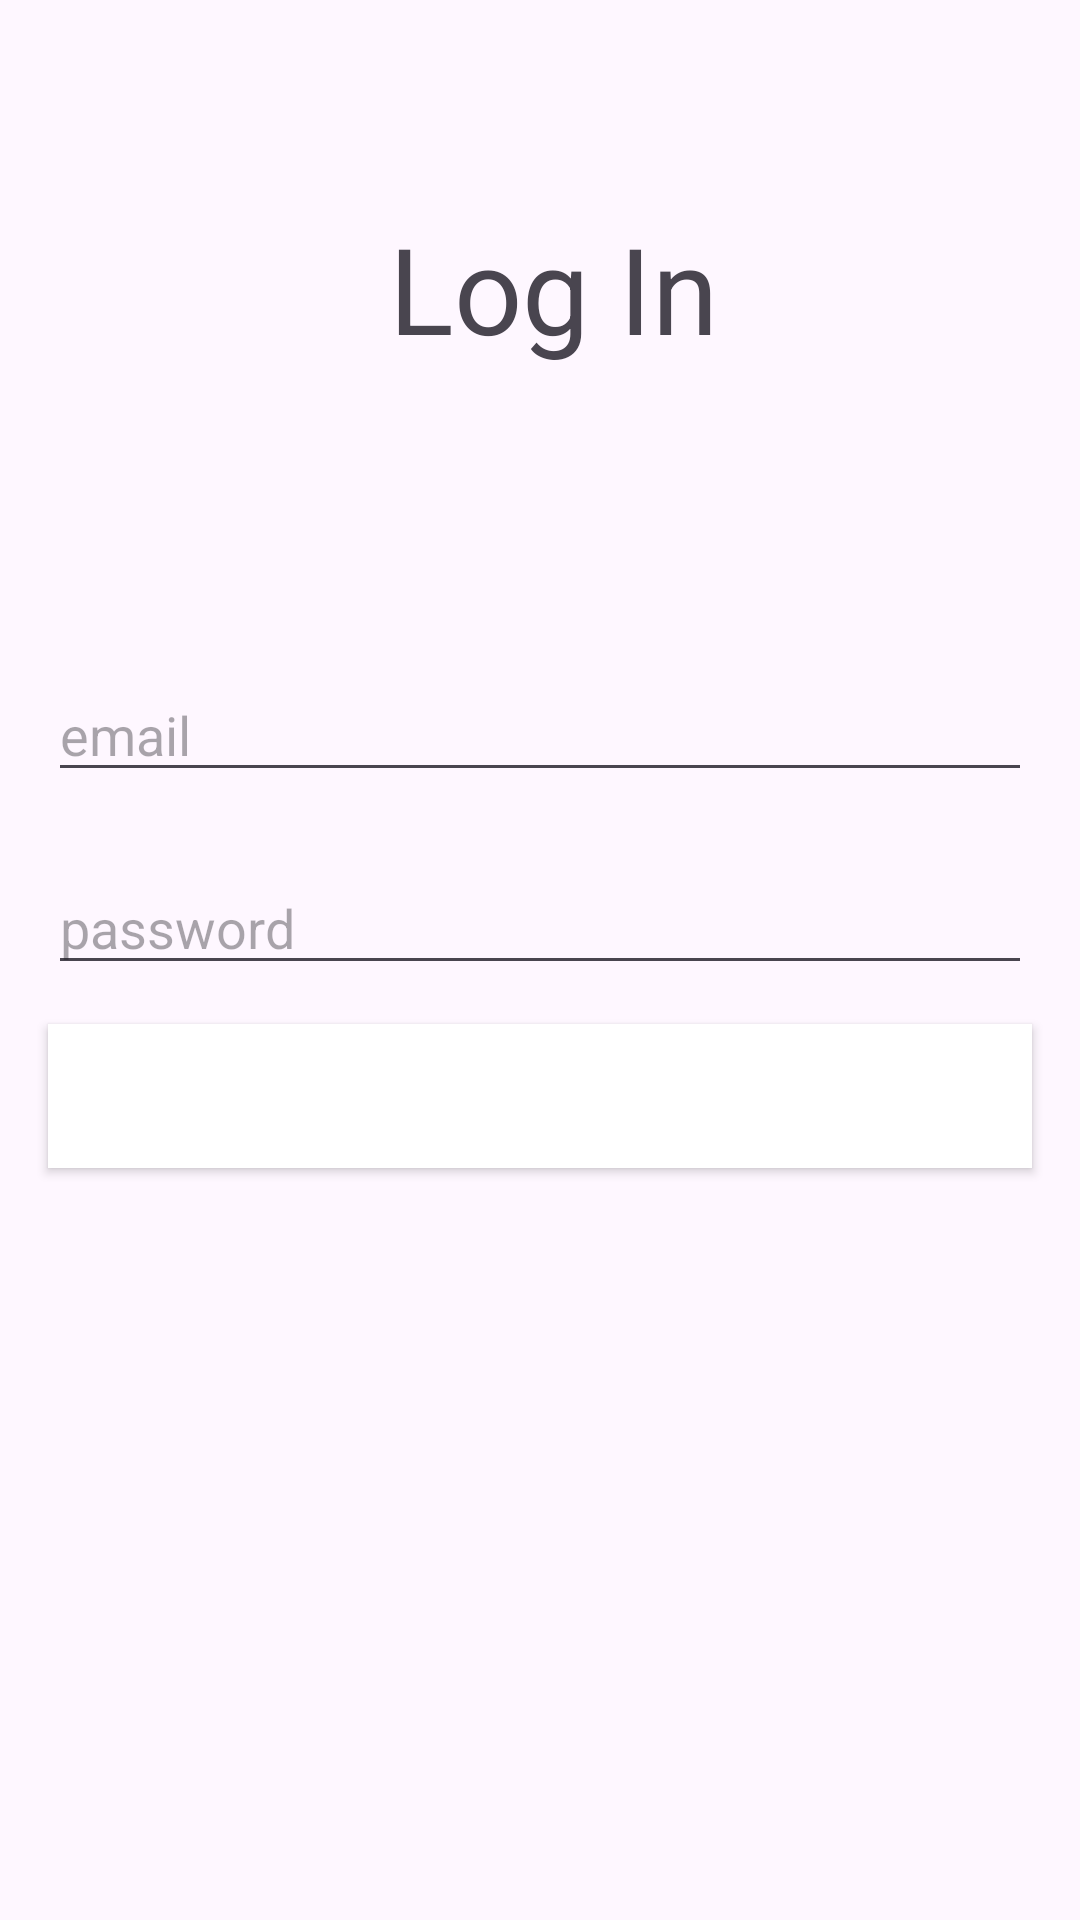

Layout XML and referenced resources for this Android screen:
<!-- AndroidManifest.xml: application theme Theme.LogInPageAPI -->
<!-- res/layout/activity_login.xml -->
<?xml version="1.0" encoding="utf-8"?>
<androidx.constraintlayout.widget.ConstraintLayout xmlns:android="http://schemas.android.com/apk/res/android"
    xmlns:app="http://schemas.android.com/apk/res-auto"
    xmlns:tools="http://schemas.android.com/tools"
    android:layout_width="match_parent"
    android:layout_height="match_parent"
    tools:context=".LoginActivity">
    <TextView
        android:id="@+id/etLogIn"
        android:layout_width="wrap_content"
        android:layout_height="wrap_content"
        android:layout_marginBottom="100dp"
        android:text=" Log In"
        android:textSize="40sp"
        app:layout_constraintBottom_toTopOf="@+id/etEmailAddress"
        app:layout_constraintEnd_toEndOf="parent"
        app:layout_constraintHorizontal_bias="0.498"
        app:layout_constraintStart_toStartOf="parent"
        tools:ignore="HardcodedText,MissingConstraints" />
    <EditText
        android:id="@+id/etEmailAddress"
        android:layout_width="0dp"
        android:layout_height="wrap_content"
        android:layout_marginStart="16dp"
        android:layout_marginEnd="16dp"
        android:ems="10"
        android:hint="@string/email"
        android:inputType="textEmailAddress"
        android:textColor="@color/black"
        app:layout_constraintBottom_toBottomOf="parent"
        app:layout_constraintEnd_toEndOf="parent"
        app:layout_constraintHorizontal_bias="0.0"
        app:layout_constraintStart_toStartOf="parent"
        app:layout_constraintTop_toTopOf="parent"
        app:layout_constraintVertical_bias="0.372"
        tools:ignore="Autofill,TouchTargetSizeCheck,VisualLintTextFieldSize" />

    <EditText
        android:id="@+id/etPassword"
        android:layout_width="0dp"
        android:layout_height="wrap_content"
        android:layout_marginTop="23dp"
        android:ems="10"
        android:hint="@string/password"
        android:inputType="textPassword"
        android:textColor="@color/black"
        app:layout_constraintEnd_toEndOf="@+id/etEmailAddress"
        app:layout_constraintHorizontal_bias="0.0"
        app:layout_constraintStart_toStartOf="@+id/etEmailAddress"
        app:layout_constraintTop_toBottomOf="@+id/etEmailAddress"
        tools:ignore="Autofill,MissingConstraints,TouchTargetSizeCheck,TextContrastCheck,VisualLintTextFieldSize" />
    <Button
        android:id="@+id/button"
        android:layout_width="0dp"
        android:layout_height="wrap_content"
        android:layout_marginTop="13dp"
        android:background="@color/design_default_color_background"
        android:text="@string/login"
        android:textColor="@color/white"
        app:layout_constraintEnd_toEndOf="@+id/etPassword"
        app:layout_constraintHorizontal_bias="0.0"
        app:layout_constraintStart_toStartOf="@+id/etPassword"
        app:layout_constraintTop_toBottomOf="@+id/etPassword"
        tools:ignore="MissingConstraints,TextContrastCheck,VisualLintButtonSize" />
    <androidx.constraintlayout.widget.Group
        android:id="@+id/group"
        android:layout_width="wrap_content"
        android:layout_height="wrap_content" />
</androidx.constraintlayout.widget.ConstraintLayout>
<!-- resources referenced by this layout -->
<resources>
  <string name="email">email</string>
  <string name="login">Login</string>
  <string name="password">password</string>
  <style name="Theme.LogInPageAPI" parent="Base.Theme.LogInPageAPI" />
  <style name="Base.Theme.LogInPageAPI" parent="Theme.Material3.DayNight.NoActionBar">
          
          
      </style>
  <!-- not gathered from this repository: default colours our renderer supplied (Android Studio template values) -->
  <color name="black">#FF000000</color>
  <color name="white">#FFFFFFFF</color>
</resources>
